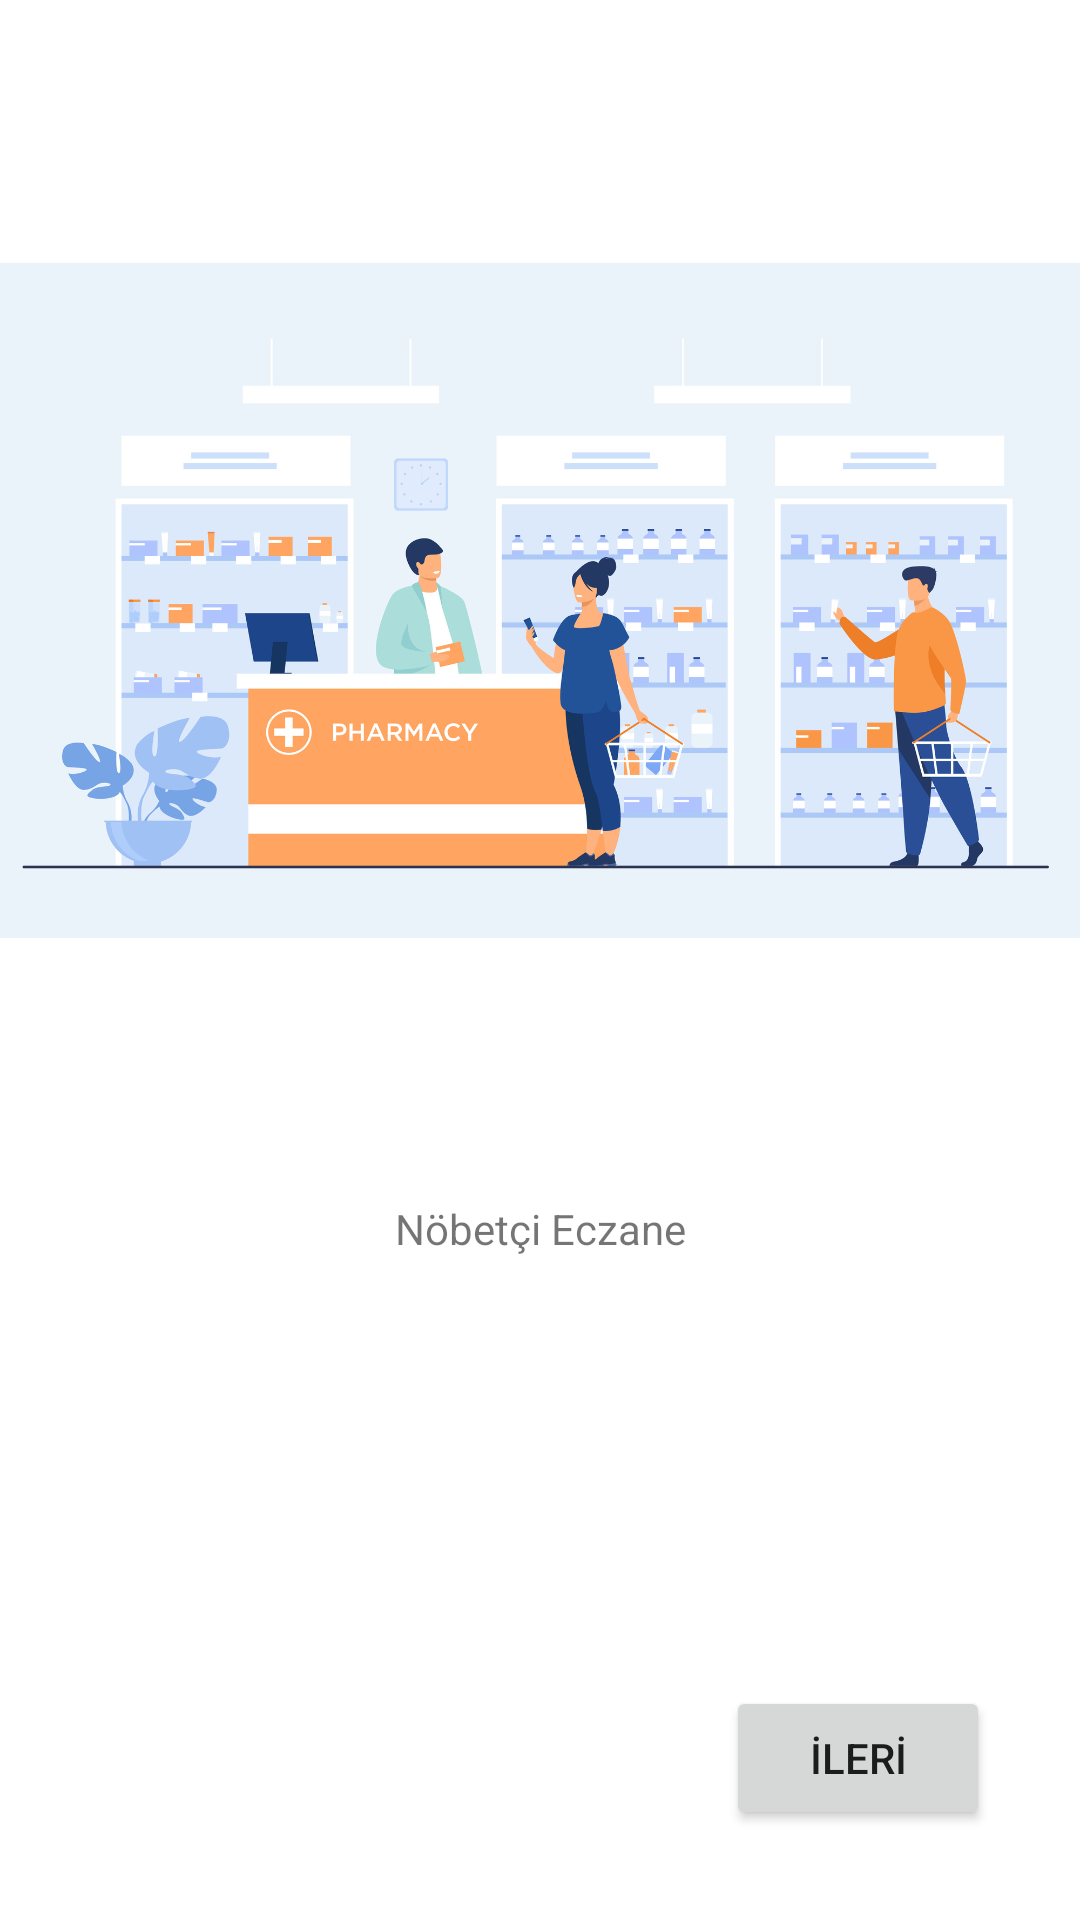

Write the Android layout XML for this screen, with the resource values it uses.
<!-- AndroidManifest.xml: application theme Theme.İzmiEczaneUygulaması -->
<!-- res/layout/fragment_first.xml -->
<?xml version="1.0" encoding="utf-8"?>
<androidx.constraintlayout.widget.ConstraintLayout xmlns:android="http://schemas.android.com/apk/res/android"
    xmlns:app="http://schemas.android.com/apk/res-auto"
    xmlns:tools="http://schemas.android.com/tools"
    android:layout_width="match_parent"
    android:layout_height="match_parent"
    tools:context=".fragment.FirstFragment">


    <androidx.appcompat.widget.AppCompatImageView
        android:id="@+id/img_ecz"
        android:layout_width="0dp"
        android:layout_height="400dp"
        app:layout_constraintBottom_toTopOf="@id/text_ecztitle"
        app:layout_constraintEnd_toEndOf="parent"
        app:layout_constraintHorizontal_bias="0.0"
        app:layout_constraintStart_toStartOf="parent"
        app:layout_constraintTop_toTopOf="parent"
        app:srcCompat="@drawable/first_fragment" />

    <TextView
        android:id="@+id/text_ecztitle"
        android:layout_width="wrap_content"
        android:layout_height="wrap_content"
        android:text="Nöbetçi Eczane"
        app:layout_constraintTop_toBottomOf="@id/img_ecz"
        app:layout_constraintStart_toStartOf="parent"
        app:layout_constraintEnd_toEndOf="parent"
        />


    <androidx.appcompat.widget.AppCompatButton
        android:id="@+id/button_skip"
        android:layout_width="wrap_content"
        android:layout_height="wrap_content"
        android:text="İLERİ"
        app:layout_constraintEnd_toEndOf="parent"
        app:layout_constraintBottom_toBottomOf="parent"
        android:layout_margin="30dp"/>

</androidx.constraintlayout.widget.ConstraintLayout>
<!-- resources referenced by this layout -->
<resources>
  <!-- drawable first_fragment: jpg bitmap (drawable, 318937 bytes) -->
  <style name="Theme.İzmiEczaneUygulaması" parent="Theme.MaterialComponents.DayNight.NoActionBar">
          
          <item name="colorPrimary">@color/purple_500</item>
          <item name="colorPrimaryVariant">@color/purple_700</item>
          <item name="colorOnPrimary">@color/white</item>
          
          <item name="colorSecondary">@color/teal_200</item>
          <item name="colorSecondaryVariant">@color/teal_700</item>
          <item name="colorOnSecondary">@color/black</item>
          
          <item name="android:statusBarColor">?attr/colorPrimaryVariant</item>
          
      </style>
  <color name="purple_500">#FF6200EE</color>
  <color name="purple_700">#FF3700B3</color>
  <color name="white">#FFFFFFFF</color>
  <color name="teal_200">#FF03DAC5</color>
  <color name="teal_700">#FF018786</color>
  <color name="black">#FF000000</color>
</resources>
